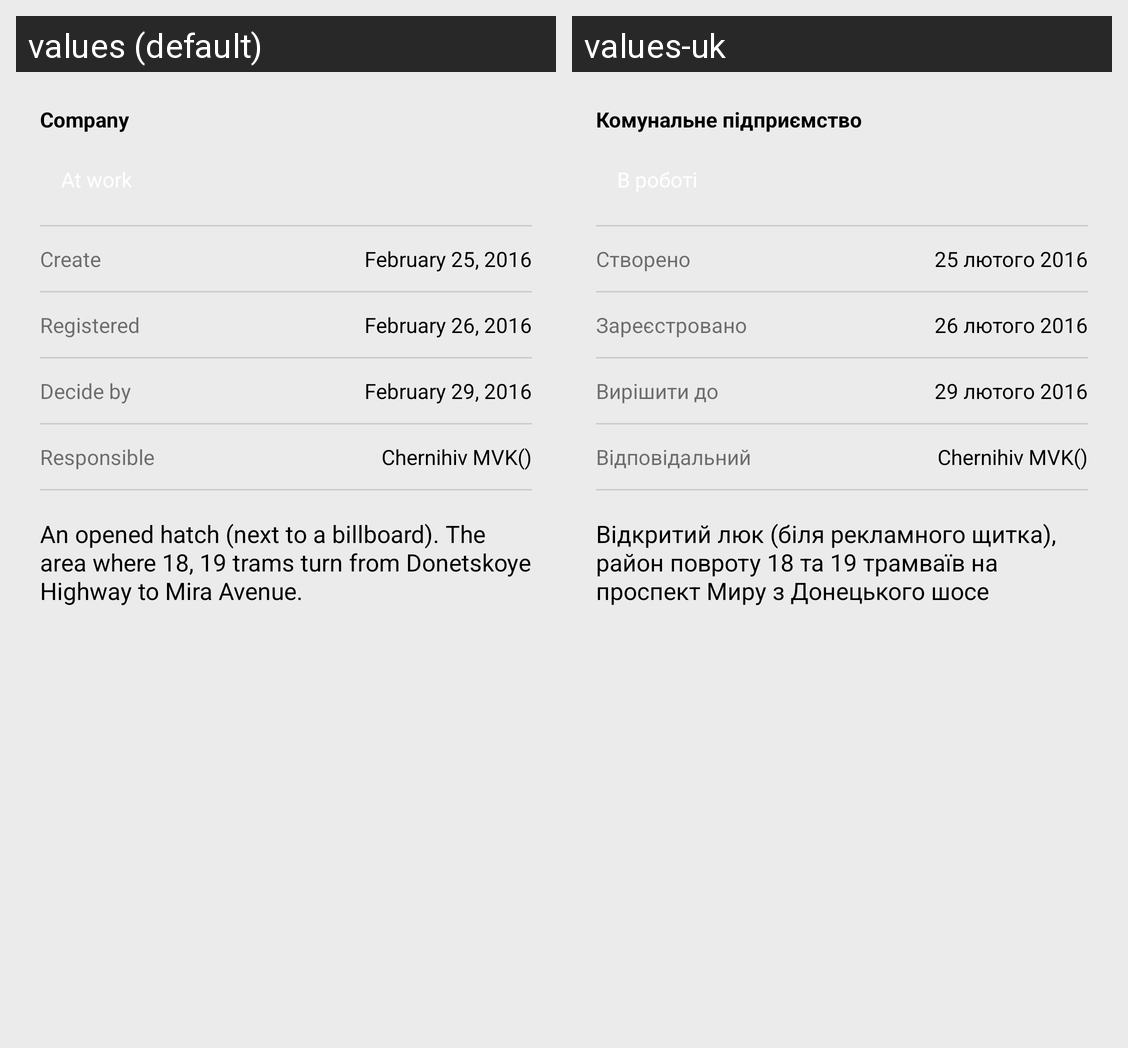

This grid shows one Android layout under two languages. Give, for every string resource on the screen, its name, the default text and each shown locale's text.
Android screen res/layout/content.xml rendered under 2 locales, left to right: values (default), values-uk. Device: Nexus 5 (rendered at 1080×1920; each locale shown at half size, 540×960, under a caption strip naming it); theme AppTheme.
Strings drawn on this screen, with the default value and each locale's value (text and hints the layout hard-codes, and strings that could not be matched under every locale, appear in the picture but are not listed):

company
  values: Company
  values-uk: Комунальне підприємство

create
  values: Create
  values-uk: Створено

date_of_create
  values: February 25, 2016
  values-uk: 25 лютого 2016

registered
  values: Registered
  values-uk: Зареєстровано

date_of_registered
  values: February 26, 2016
  values-uk: 26 лютого 2016

solve_to
  values: Decide by
  values-uk: Вирішити до

date_solve_to_tv
  values: February 29, 2016
  values-uk: 29 лютого 2016

responsible
  values: Responsible
  values-uk: Відповідальний

description_text
  values: An opened hatch (next to a billboard). The area where 18, 19 trams turn from Donetskoye Highway to Mira Avenue.
  values-uk: Відкритий люк (біля рекламного щитка), район повроту 18 та 19 трамваїв на проспект Миру з Донецького шосе
